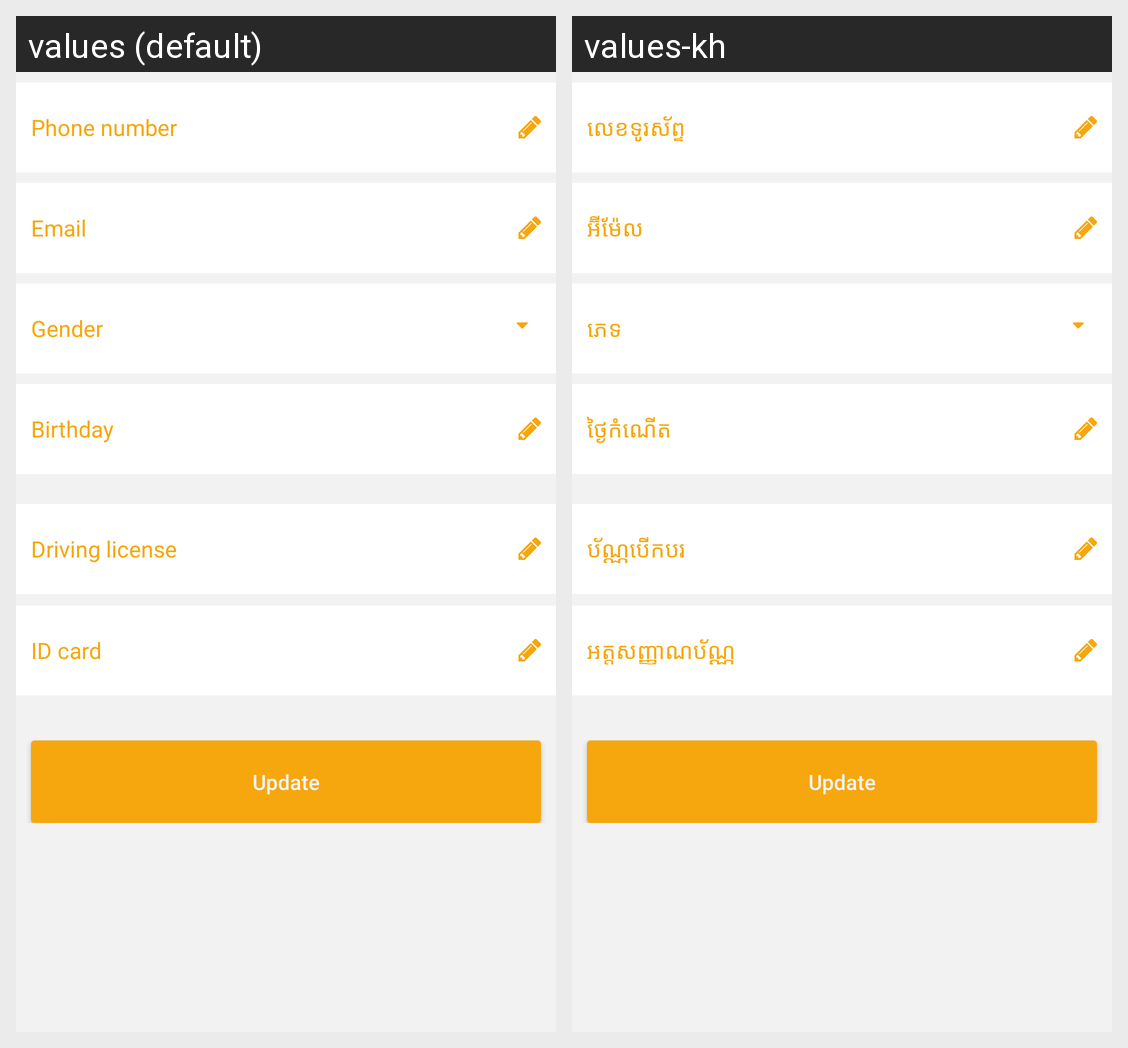

For this localized Android screen grid, give each drawn string resource with its value in every locale shown.
Android screen res/layout/fragment_register_personal_pending_screen.xml rendered under 2 locales, left to right: values (default), values-kh. Device: Nexus 5 (rendered at 1080×1920; each locale shown at half size, 540×960, under a caption strip naming it); theme AppTheme.
Strings drawn on this screen, with the default value and each locale's value (text and hints the layout hard-codes, and strings that could not be matched under every locale, appear in the picture but are not listed):

phone_num
  values: Phone number
  values-kh: លេខទូរស័ព្ទ

email
  values: Email
  values-kh: អ៊ីម៉ែល

user_gender
  values: Gender
  values-kh: ភេទ

birthday
  values: Birthday
  values-kh: ថ្ងៃកំណើត

license
  values: Driving license
  values-kh: ប័ណ្ណបើកបរ

id_card
  values: ID card
  values-kh: អត្តសញ្ញាណប័ណ្ណ

update
  values: Update
  values-kh: Update
